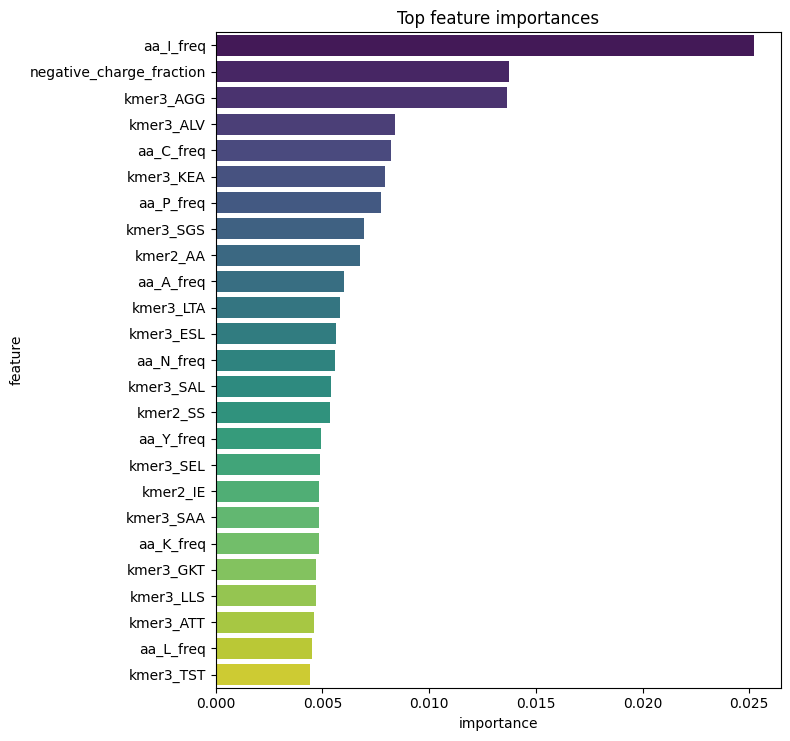

The data file committed next to this chart (first rows):
feature, importance
aa_I_freq, 0.02522
negative_charge_fraction, 0.01372
kmer3_AGG, 0.01365
kmer3_ALV, 0.008424
aa_C_freq, 0.00822
kmer3_KEA, 0.007948
aa_P_freq, 0.007725
kmer3_SGS, 0.006951
kmer2_AA, 0.006761
aa_A_freq, 0.006029
kmer3_LTA, 0.005808
kmer3_ESL, 0.005645
aa_N_freq, 0.005582
kmer3_SAL, 0.005388
kmer2_SS, 0.005367
aa_Y_freq, 0.004938
kmer3_SEL, 0.004882
kmer2_IE, 0.00485
kmer3_SAA, 0.004842
aa_K_freq, 0.004842
kmer3_GKT, 0.004709
kmer3_LLS, 0.00469
kmer3_ATT, 0.004612
aa_L_freq, 0.004537
kmer3_TST, 0.004443
aa_S_freq, 0.004245
aa_D_freq, 0.004191
kmer3_KLE, 0.004157
kmer3_TLK, 0.004107
molecular_weight, 0.004085
kmer3_LAL, 0.004062
kmer3_LKN, 0.00406
kmer2_NQ, 0.003921
kmer3_LVG, 0.00391
kmer3_EAL, 0.003896
kmer3_ILL, 0.0038
kmer3_TEE, 0.003683
kmer2_AP, 0.003642
kmer2_AF, 0.003624
kmer3_AAV, 0.003624
aa_G_freq, 0.003578
kmer3_LLE, 0.003566
kmer3_VAA, 0.003482
kmer2_SA, 0.003475
kmer3_LIG, 0.003467
aa_H_freq, 0.003386
kmer2_TK, 0.003378
aa_T_freq, 0.003353
kmer2_PP, 0.003342
kmer2_FK, 0.003323
kmer3_GTT, 0.003305
kmer3_LTL, 0.003289
kmer3_LEK, 0.003289
kmer3_ASG, 0.003274
kmer3_GSS, 0.003217
hydrophobic_fraction, 0.003205
kmer3_LLG, 0.003197
kmer3_LAG, 0.00319
kmer3_LSK, 0.003185
kmer3_SLS, 0.003146
... 480 more rows
